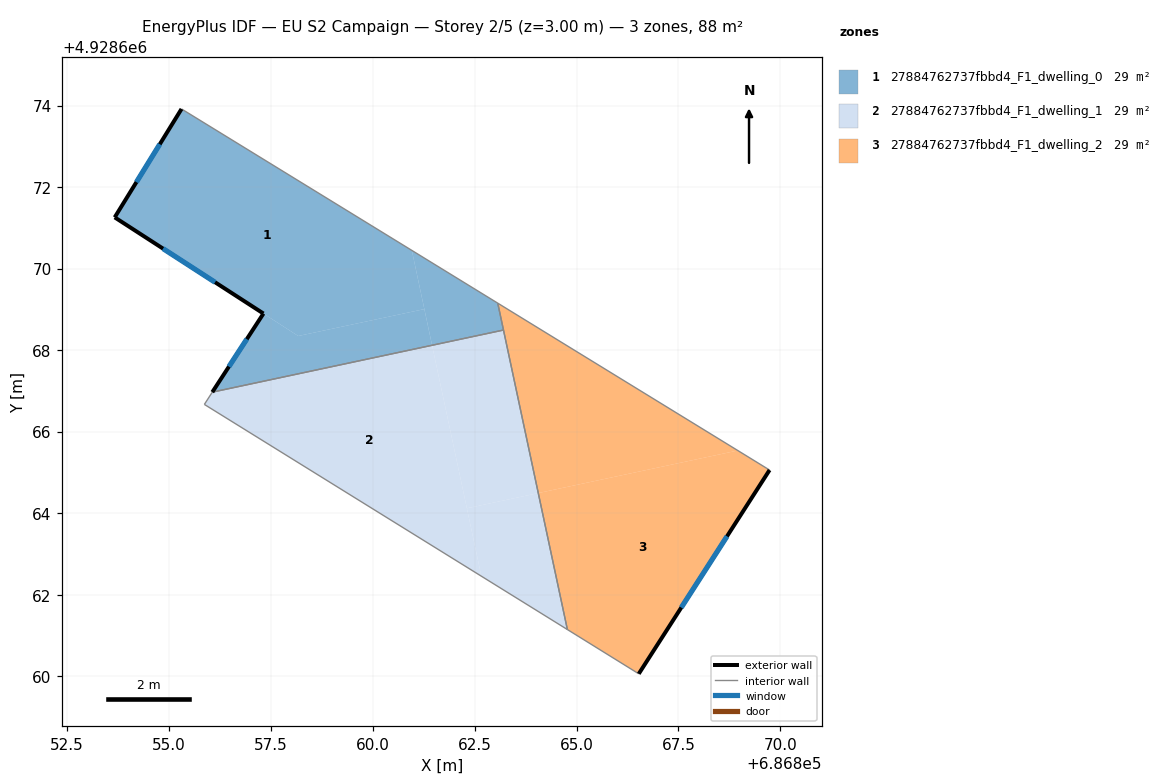
=== STOREY PLAN SPEC (per zone: floor XY polygon, exterior-wall plan segments, windows/doors) ===
zone 1: 27884762737fbbd4_F1_dwelling_0  (29.3 m²)
  floor: (686861.27, 4928669.01) (686860.96, 4928670.45) (686855.31, 4928673.92) (686853.67, 4928671.26) (686858.17, 4928668.35)
  floor: (686861.46, 4928668.12) (686861.27, 4928669.01) (686858.17, 4928668.35) (686857.32, 4928668.90) (686856.06, 4928666.97)
  floor: (686863.21, 4928668.49) (686863.07, 4928669.16) (686860.96, 4928670.45) (686861.46, 4928668.12)
  exterior wall: (686853.67, 4928671.26) – (686855.31, 4928673.92)  [3.1 m]
    window: (686854.20, 4928672.13) – (686854.77, 4928673.05)  [1.1 m²]
  exterior wall: (686856.06, 4928666.97) – (686857.32, 4928668.90)  [2.3 m]
    window: (686856.47, 4928667.60) – (686856.91, 4928668.27)  [0.8 m²]
  exterior wall: (686857.32, 4928668.90) – (686853.67, 4928671.26)  [4.3 m]
    window: (686856.13, 4928669.67) – (686854.86, 4928670.49)  [1.6 m²]
  interior walls: 3
zone 2: 27884762737fbbd4_F1_dwelling_1  (29.3 m²)
  floor: (686862.66, 4928662.46) (686861.46, 4928668.12) (686856.06, 4928666.97) (686855.87, 4928666.67)
  floor: (686864.06, 4928664.49) (686863.21, 4928668.49) (686861.46, 4928668.12) (686862.31, 4928664.12)
  floor: (686864.78, 4928661.15) (686864.06, 4928664.49) (686862.31, 4928664.12) (686862.66, 4928662.46)
  interior walls: 4
zone 3: 27884762737fbbd4_F1_dwelling_2  (29.3 m²)
  floor: (686868.96, 4928665.54) (686863.07, 4928669.16) (686864.06, 4928664.49)
  floor: (686866.53, 4928660.06) (686869.74, 4928665.06) (686868.96, 4928665.54) (686864.06, 4928664.49) (686864.78, 4928661.15)
  exterior wall: (686869.74, 4928665.06) – (686866.53, 4928660.06)  [5.9 m]
    window: (686868.69, 4928663.43) – (686867.57, 4928661.69)  [2.2 m²]
  interior walls: 4

=== DERIVED (storey summary) ===
Building: EU S2 Campaign
Storey: 2 of 5  (floor level z = 3.00 m)
Storey gross floor area: 88.0 m²
Zones on this storey: 3
  - 27884762737fbbd4_F1_dwelling_0: floor 29.3 m²; exterior wall 9.8 m (29.3 m²); 3 window(s) 3.6 m²; WWR 12.2%
  - 27884762737fbbd4_F1_dwelling_1: floor 29.3 m²
  - 27884762737fbbd4_F1_dwelling_2: floor 29.3 m²; exterior wall 5.9 m (17.8 m²); 1 window(s) 2.2 m²; WWR 12.2%
Zone adjacency (shared interzone walls):
  - 27884762737fbbd4_F1_dwelling_0 ↔ 27884762737fbbd4_F1_dwelling_1
  - 27884762737fbbd4_F1_dwelling_0 ↔ 27884762737fbbd4_F1_dwelling_2
  - 27884762737fbbd4_F1_dwelling_1 ↔ 27884762737fbbd4_F1_dwelling_2